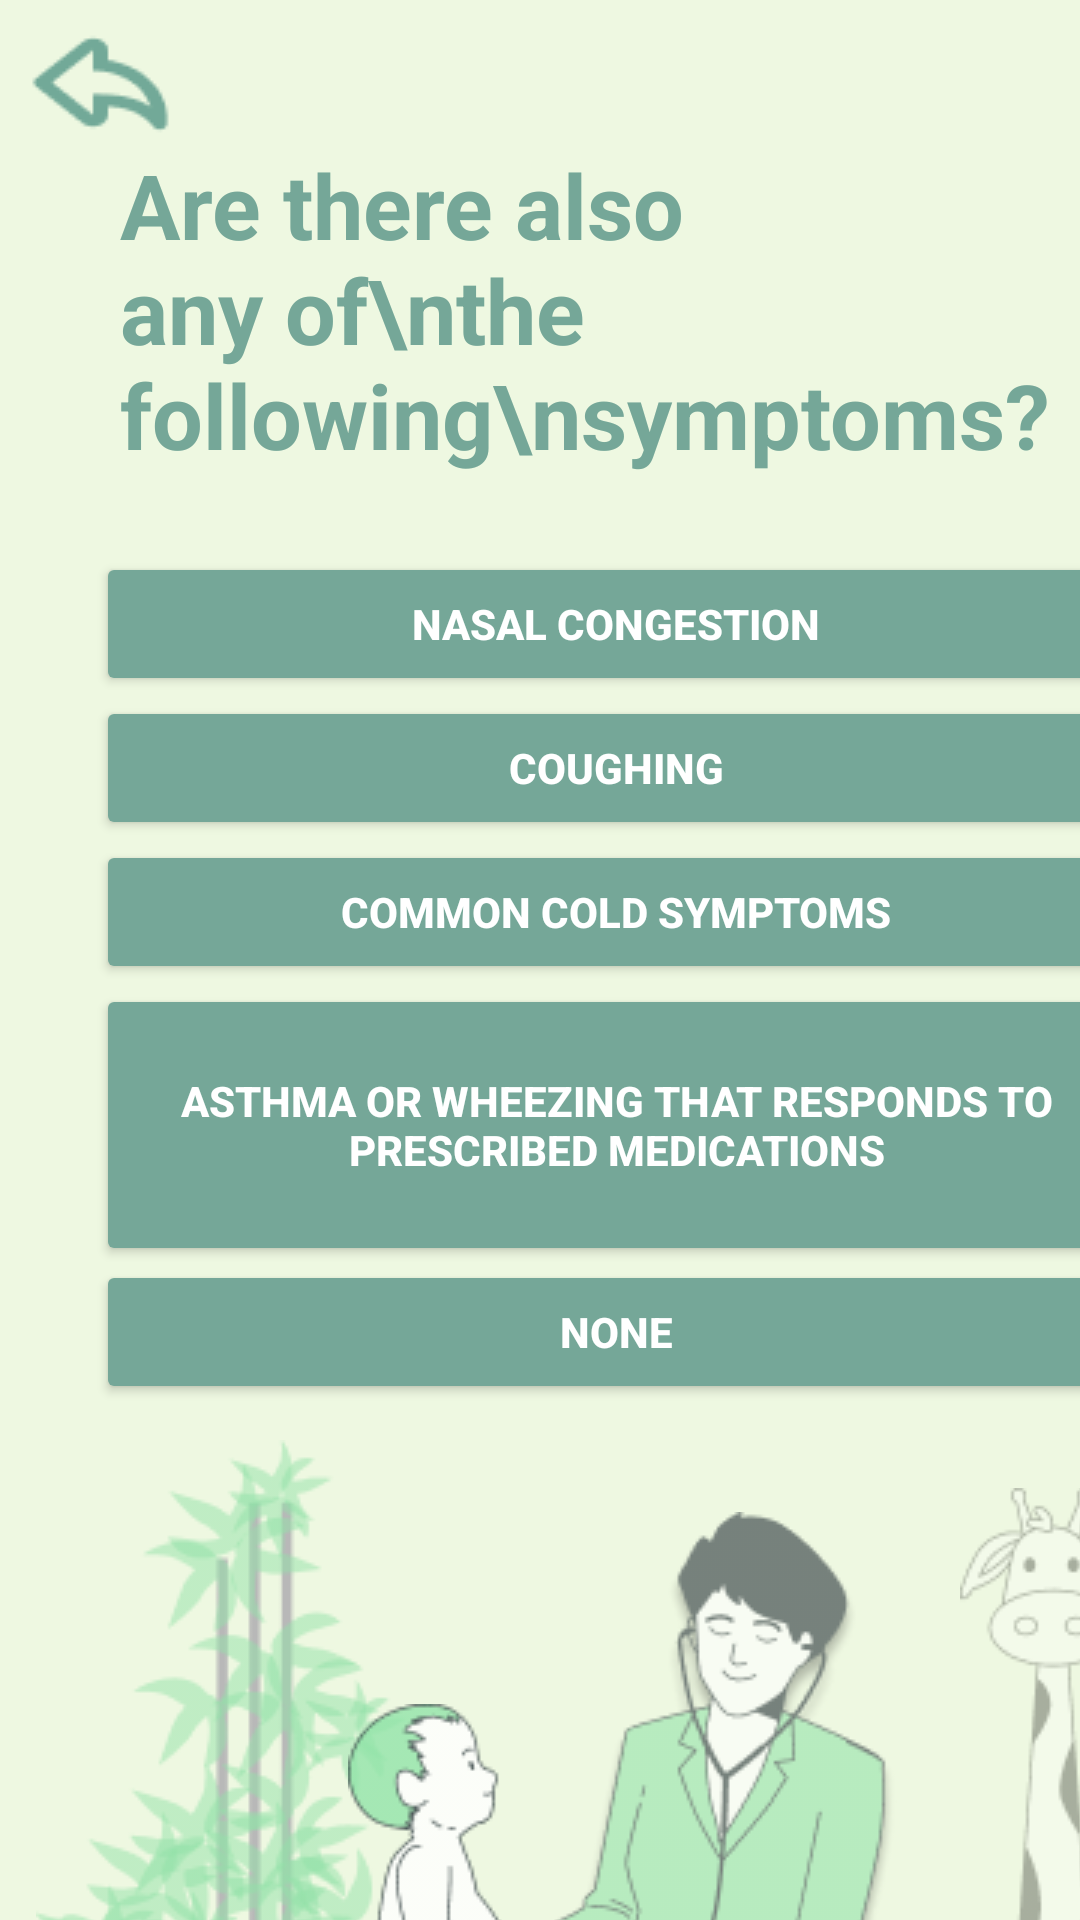

Here is an Android app screen rendered from its layout file. Give the layout XML and the strings, colors and styles it references.
<!-- AndroidManifest.xml: application theme Theme.PostWork -->
<!-- res/layout/activity_fever.xml -->
<?xml version="1.0" encoding="utf-8"?>
<androidx.constraintlayout.widget.ConstraintLayout xmlns:android="http://schemas.android.com/apk/res/android"
    xmlns:app="http://schemas.android.com/apk/res-auto"
    xmlns:tools="http://schemas.android.com/tools"
    android:layout_width="match_parent"
    android:layout_height="match_parent"
    android:background="#EEF8E1"
    tools:context=".SymptomsActivity">

    <ImageView
        android:id="@+id/imageView9"
        android:layout_width="wrap_content"
        android:layout_height="wrap_content"
        android:layout_marginLeft="376dp"
        android:layout_marginTop="12dp"
        app:layout_constraintLeft_toLeftOf="parent"
        app:layout_constraintTop_toTopOf="parent"
        app:srcCompat="@drawable/wifi" />

    <ImageView
        android:id="@+id/imageView10"
        android:layout_width="wrap_content"
        android:layout_height="wrap_content"
        android:layout_marginLeft="12dp"
        android:layout_marginTop="480dp"
        app:layout_constraintLeft_toLeftOf="parent"
        app:layout_constraintTop_toTopOf="parent"
        app:srcCompat="@drawable/bamboo" />

    <ImageView
        android:id="@+id/imageView11"
        android:layout_width="wrap_content"
        android:layout_height="wrap_content"
        android:layout_marginLeft="136dp"
        android:layout_marginTop="504dp"
        app:layout_constraintLeft_toLeftOf="parent"
        app:layout_constraintTop_toTopOf="parent"
        app:srcCompat="@drawable/doctor" />

    <ImageView
        android:id="@+id/imageView12"
        android:layout_width="wrap_content"
        android:layout_height="wrap_content"
        android:layout_marginLeft="116dp"
        android:layout_marginTop="568dp"
        app:layout_constraintLeft_toLeftOf="parent"
        app:layout_constraintTop_toTopOf="parent"
        app:srcCompat="@drawable/baby" />

    <ImageView
        android:id="@+id/imageView13"
        android:layout_width="wrap_content"
        android:layout_height="wrap_content"
        android:layout_marginLeft="320dp"
        android:layout_marginTop="496dp"
        app:layout_constraintLeft_toLeftOf="parent"
        app:layout_constraintTop_toTopOf="parent"
        app:srcCompat="@drawable/animal" />

    <ImageView
        android:id="@+id/imageView14"
        android:layout_width="511dp"
        android:layout_height="90dp"
        android:layout_marginTop="680dp"
        app:layout_constraintEnd_toEndOf="parent"
        app:layout_constraintLeft_toLeftOf="parent"
        app:layout_constraintTop_toTopOf="parent"
        app:srcCompat="@drawable/base" />

    <ImageView
        android:id="@+id/imageView15"
        android:layout_width="wrap_content"
        android:layout_height="wrap_content"
        android:layout_marginLeft="296dp"
        android:layout_marginTop="644dp"
        app:layout_constraintLeft_toLeftOf="parent"
        app:layout_constraintTop_toTopOf="parent"
        app:srcCompat="@drawable/emphasis" />

    <ImageView
        android:id="@+id/imageView16"
        android:layout_width="wrap_content"
        android:layout_height="wrap_content"
        android:layout_marginLeft="152dp"
        android:layout_marginTop="644dp"
        app:layout_constraintLeft_toLeftOf="parent"
        app:layout_constraintTop_toTopOf="parent"
        app:srcCompat="@drawable/emphasis" />

    <ImageView
        android:id="@+id/imageView17"
        android:layout_width="wrap_content"
        android:layout_height="wrap_content"
        android:layout_marginLeft="16dp"
        android:layout_marginTop="644dp"
        app:layout_constraintLeft_toLeftOf="parent"
        app:layout_constraintTop_toTopOf="parent"
        app:srcCompat="@drawable/emphasis" />

    <ImageView
        android:id="@+id/imageView18"
        android:layout_width="wrap_content"
        android:layout_height="wrap_content"
        android:layout_marginLeft="315dp"
        android:layout_marginTop="664dp"
        app:layout_constraintLeft_toLeftOf="parent"
        app:layout_constraintTop_toTopOf="parent"
        app:srcCompat="@drawable/chat" />

    <ImageView
        android:id="@+id/imageView20"
        android:layout_width="wrap_content"
        android:layout_height="wrap_content"
        android:layout_marginLeft="178dp"
        android:layout_marginTop="664dp"
        app:layout_constraintLeft_toLeftOf="parent"
        app:layout_constraintTop_toTopOf="parent"
        app:srcCompat="@drawable/hospital" />

    <ImageView
        android:id="@+id/imageView19"
        android:layout_width="wrap_content"
        android:layout_height="wrap_content"
        android:layout_marginLeft="40dp"
        android:layout_marginTop="664dp"
        app:layout_constraintLeft_toLeftOf="parent"
        app:layout_constraintTop_toTopOf="parent"
        app:srcCompat="@drawable/map" />


    <TextView
        android:id="@+id/textView"
        android:layout_width="344dp"
        android:layout_height="114dp"
        android:layout_marginLeft="40dp"
        android:layout_marginTop="48dp"
        android:text="Are there also any of\nthe following\nsymptoms?"
        android:textColor="#75A798"
        android:textSize="30sp"
        android:textStyle="bold"
        app:layout_constraintLeft_toLeftOf="parent"
        app:layout_constraintTop_toTopOf="parent" />

    <Button
        android:id="@+id/button1"
        android:layout_width="347dp"
        android:layout_height="48dp"
        android:layout_marginLeft="32dp"
        android:layout_marginTop="184dp"
        android:backgroundTint="#75A798"
        android:text="Nasal Congestion"
        android:textColor="#FFFFFF"
        android:textStyle="bold"
        app:layout_constraintLeft_toLeftOf="parent"
        app:layout_constraintTop_toTopOf="parent" />

    <Button
        android:id="@+id/button2"
        android:layout_width="347dp"
        android:layout_height="48dp"
        android:layout_marginLeft="32dp"
        android:layout_marginTop="232dp"
        android:layout_marginBottom="10dp"
        android:backgroundTint="#75A798"
        android:text="Coughing"
        android:textStyle="bold"
        android:textColor="#FFFFFF"
        app:layout_constraintLeft_toLeftOf="parent"
        app:layout_constraintTop_toTopOf="parent" />

    <Button
        android:id="@+id/button3"
        android:layout_width="347dp"
        android:layout_height="48dp"
        android:layout_marginLeft="32dp"
        android:layout_marginTop="280dp"
        android:backgroundTint="#75A798"
        android:text="Common Cold Symptoms"
        android:textStyle="bold"
        android:textColor="#FFFFFF"
        app:layout_constraintLeft_toLeftOf="parent"
        app:layout_constraintTop_toTopOf="parent" />

    <Button
        android:id="@+id/button4"
        android:layout_width="347dp"
        android:layout_height="94dp"
        android:layout_marginLeft="32dp"
        android:layout_marginTop="328dp"
        android:layout_marginBottom="10dp"
        android:backgroundTint="#75A798"
        android:text="Asthma or Wheezing that Responds to Prescribed Medications"
        android:textColor="#FFFFFF"
        android:textStyle="bold"
        app:layout_constraintLeft_toLeftOf="parent"
        app:layout_constraintTop_toTopOf="parent" />

    <Button
        android:id="@+id/button5"
        android:layout_width="347dp"
        android:layout_height="48dp"
        android:layout_marginLeft="32dp"
        android:layout_marginTop="420dp"
        android:backgroundTint="#75A798"
        android:text="None"
        android:textColor="#FFFFFF"
        android:textStyle="bold"
        app:layout_constraintLeft_toLeftOf="parent"
        app:layout_constraintTop_toTopOf="parent" />

    <ImageView
        android:id="@+id/imageView5"
        android:layout_width="wrap_content"
        android:layout_height="wrap_content"
        android:layout_marginLeft="4dp"
        android:layout_marginTop="4dp"
        app:layout_constraintLeft_toLeftOf="parent"
        app:layout_constraintTop_toTopOf="parent"
        app:srcCompat="@drawable/arrowback" />


</androidx.constraintlayout.widget.ConstraintLayout>
<!-- resources referenced by this layout -->
<resources>
  <!-- drawable animal: png bitmap (drawable-v24, 5138 bytes) -->
  <!-- drawable arrowback: png bitmap (drawable-v24, 1219 bytes) -->
  <!-- drawable baby: png bitmap (drawable-v24, 5958 bytes) -->
  <!-- drawable bamboo: png bitmap (drawable-v24, 21877 bytes) -->
  <!-- drawable base: png bitmap (drawable-v24, 644 bytes) -->
  <!-- drawable chat: png bitmap (drawable-v24, 798 bytes) -->
  <!-- drawable doctor: png bitmap (drawable-v24, 15203 bytes) -->
  <!-- drawable emphasis: png bitmap (drawable-v24, 1815 bytes) -->
  <!-- drawable hospital: png bitmap (drawable-v24, 476 bytes) -->
  <!-- drawable map: png bitmap (drawable-v24, 1301 bytes) -->
  <!-- drawable wifi: png bitmap (drawable-v24, 582 bytes) -->
  <style name="Theme.PostWork" parent="Theme.MaterialComponents.DayNight.DarkActionBar">
          
          <item name="colorPrimary">@color/purple_500</item>
          <item name="colorPrimaryVariant">@color/purple_700</item>
          <item name="colorOnPrimary">@color/white</item>
          
          <item name="colorSecondary">@color/teal_200</item>
          <item name="colorSecondaryVariant">@color/teal_700</item>
          <item name="colorOnSecondary">@color/black</item>
          
          <item name="android:statusBarColor">?attr/colorPrimaryVariant</item>
          
      </style>
  <!-- not gathered from this repository: default colours our renderer supplied (Android Studio template values) -->
  <color name="purple_500">#FF6200EE</color>
  <color name="purple_700">#FF3700B3</color>
  <color name="teal_200">#FF03DAC5</color>
  <color name="teal_700">#FF018786</color>
  <color name="black">#FF000000</color>
  <color name="white">#FFFFFFFF</color>
</resources>
